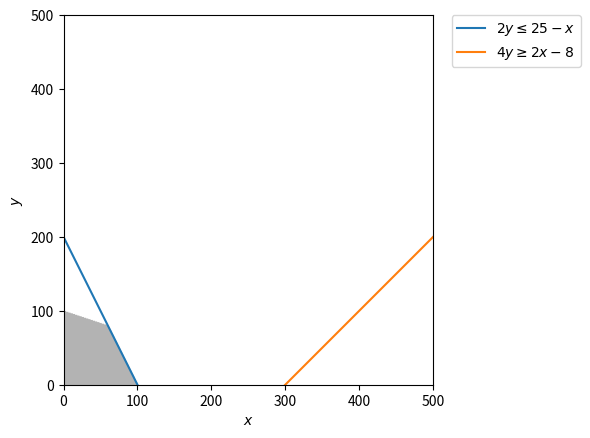

Write Python code to recreate this figure.
import matplotlib.pyplot as plt
import numpy as np

# plot the feasible region

#x1,x2 = np.meshgrid(d,d)
#plt.imshow( ((y>=2) & (2*y<=25-x) & (4*y>=2*x-8) & (y<=2*x-5)).astype(int), extent=(x.min(),x.max(),y.min(),y.max()),origin="lower", cmap="Greys", alpha = 0.3);#
#n_rest = int(input("insera a qtde de rest"))
#rest = []
#for i in range(0, n_rest):
#    restricoes = int(input(f"INSIRA A RESTRICAO {n_rest}"))
#    rest.append(restricoes)

d = np.linspace(0,2000,2000)
x, y = np.meshgrid(d,d)
#if n_rest == 1:
#    plt.imshow( ((rest[0])).astype(int), extent=(x.min(),x.max(),y.min(),y.max()), origin="lower", cmap="Greys", alpha = 0.3)
#if n_rest == 2:
#    plt.imshow( ((rest[0]) & (rest[1])).astype(int), extent=(x.min(),x.max(),y.min(),y.max()), origin="lower", cmap="Greys", alpha = 0.3)

plt.imshow( ((y<= 200 - 2*x) & (3*y <= 300 - x)).astype(int), extent=(x.min(),x.max(),y.min(),y.max()), origin="lower", cmap="Greys", alpha = 0.3)

# plot the lines defining the constraints
x = np.linspace(0, 2000, 2000)
x2 = np.linspace(2000, 2000, 2000)

# 2x1+x2 = 200
y1 = 200 - 2*x

# 2x1+x2 = 200
#x1 = 200 - y

# x1 + 3x2 = 300
y2 = x - 300

# x1 + 3x2 = 300
#x2 = -3*y -300

# Make plot
plt.plot(x, y1, label=r'$2y\leq25-x$')
plt.plot(x, y2, label=r'$4y\geq 2x - 8$')

plt.xlim(0,500)
plt.ylim(0,500)
plt.legend(bbox_to_anchor=(1.05, 1), loc=2, borderaxespad=0.)
plt.xlabel(r'$x$')
plt.ylabel(r'$y$')

plt.show()